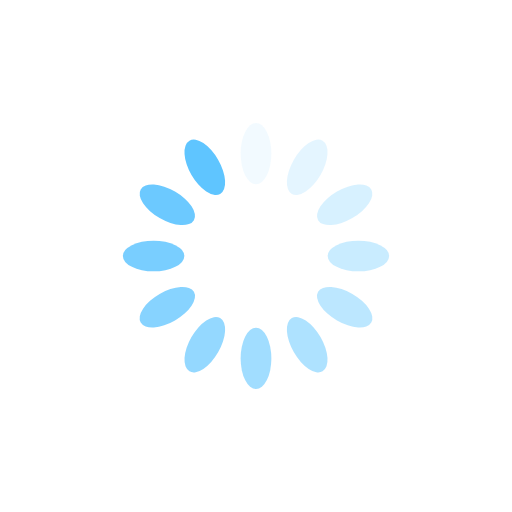
t = 0.00 s
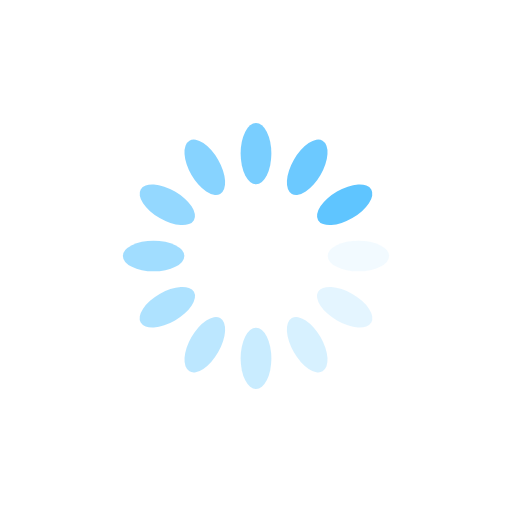
t = 0.25 s
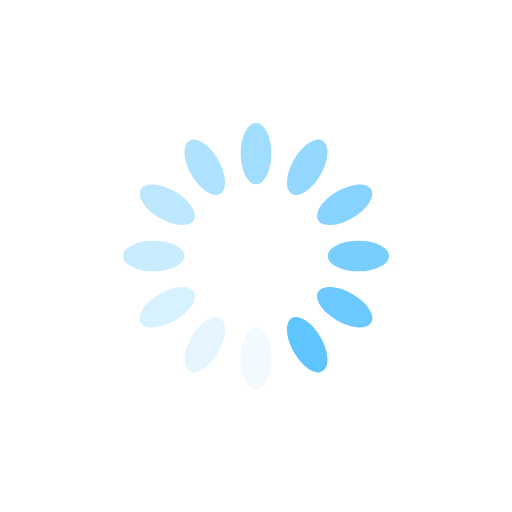
t = 0.50 s
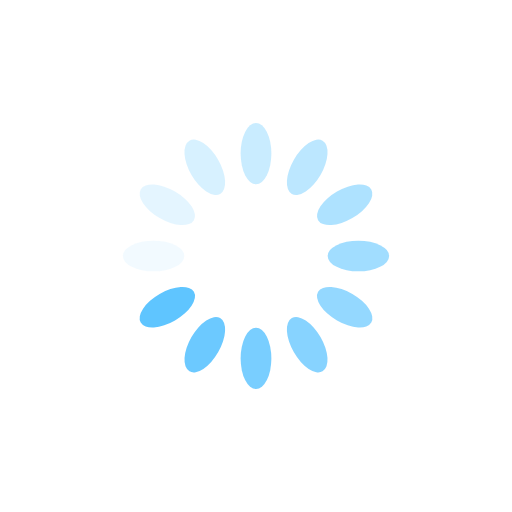
t = 0.75 s

The animated SVG that drew these frames (rendered in a browser with its animation timeline set to each time). Animation: 12 SMIL elements (animate=12); one cycle of 1.00 s, repeats indefinitely.

<?xml version="1.0" encoding="utf-8"?>
<svg xmlns="http://www.w3.org/2000/svg" xmlns:xlink="http://www.w3.org/1999/xlink" style="margin: auto; background: rgb(255, 255, 255); display: block; shape-rendering: auto;" width="200px" height="200px" viewBox="0 0 100 100" preserveAspectRatio="xMidYMid">
<g transform="rotate(0 50 50)">
  <rect x="47" y="24" rx="3" ry="6" width="6" height="12" fill="#5fc5ff">
    <animate attributeName="opacity" values="1;0" keyTimes="0;1" dur="1s" begin="-0.9166666666666666s" repeatCount="indefinite"></animate>
  </rect>
</g><g transform="rotate(30 50 50)">
  <rect x="47" y="24" rx="3" ry="6" width="6" height="12" fill="#5fc5ff">
    <animate attributeName="opacity" values="1;0" keyTimes="0;1" dur="1s" begin="-0.8333333333333334s" repeatCount="indefinite"></animate>
  </rect>
</g><g transform="rotate(60 50 50)">
  <rect x="47" y="24" rx="3" ry="6" width="6" height="12" fill="#5fc5ff">
    <animate attributeName="opacity" values="1;0" keyTimes="0;1" dur="1s" begin="-0.75s" repeatCount="indefinite"></animate>
  </rect>
</g><g transform="rotate(90 50 50)">
  <rect x="47" y="24" rx="3" ry="6" width="6" height="12" fill="#5fc5ff">
    <animate attributeName="opacity" values="1;0" keyTimes="0;1" dur="1s" begin="-0.6666666666666666s" repeatCount="indefinite"></animate>
  </rect>
</g><g transform="rotate(120 50 50)">
  <rect x="47" y="24" rx="3" ry="6" width="6" height="12" fill="#5fc5ff">
    <animate attributeName="opacity" values="1;0" keyTimes="0;1" dur="1s" begin="-0.5833333333333334s" repeatCount="indefinite"></animate>
  </rect>
</g><g transform="rotate(150 50 50)">
  <rect x="47" y="24" rx="3" ry="6" width="6" height="12" fill="#5fc5ff">
    <animate attributeName="opacity" values="1;0" keyTimes="0;1" dur="1s" begin="-0.5s" repeatCount="indefinite"></animate>
  </rect>
</g><g transform="rotate(180 50 50)">
  <rect x="47" y="24" rx="3" ry="6" width="6" height="12" fill="#5fc5ff">
    <animate attributeName="opacity" values="1;0" keyTimes="0;1" dur="1s" begin="-0.4166666666666667s" repeatCount="indefinite"></animate>
  </rect>
</g><g transform="rotate(210 50 50)">
  <rect x="47" y="24" rx="3" ry="6" width="6" height="12" fill="#5fc5ff">
    <animate attributeName="opacity" values="1;0" keyTimes="0;1" dur="1s" begin="-0.3333333333333333s" repeatCount="indefinite"></animate>
  </rect>
</g><g transform="rotate(240 50 50)">
  <rect x="47" y="24" rx="3" ry="6" width="6" height="12" fill="#5fc5ff">
    <animate attributeName="opacity" values="1;0" keyTimes="0;1" dur="1s" begin="-0.25s" repeatCount="indefinite"></animate>
  </rect>
</g><g transform="rotate(270 50 50)">
  <rect x="47" y="24" rx="3" ry="6" width="6" height="12" fill="#5fc5ff">
    <animate attributeName="opacity" values="1;0" keyTimes="0;1" dur="1s" begin="-0.16666666666666666s" repeatCount="indefinite"></animate>
  </rect>
</g><g transform="rotate(300 50 50)">
  <rect x="47" y="24" rx="3" ry="6" width="6" height="12" fill="#5fc5ff">
    <animate attributeName="opacity" values="1;0" keyTimes="0;1" dur="1s" begin="-0.08333333333333333s" repeatCount="indefinite"></animate>
  </rect>
</g><g transform="rotate(330 50 50)">
  <rect x="47" y="24" rx="3" ry="6" width="6" height="12" fill="#5fc5ff">
    <animate attributeName="opacity" values="1;0" keyTimes="0;1" dur="1s" begin="0s" repeatCount="indefinite"></animate>
  </rect>
</g>
<!-- [ldio] generated by https://loading.io/ --></svg>
